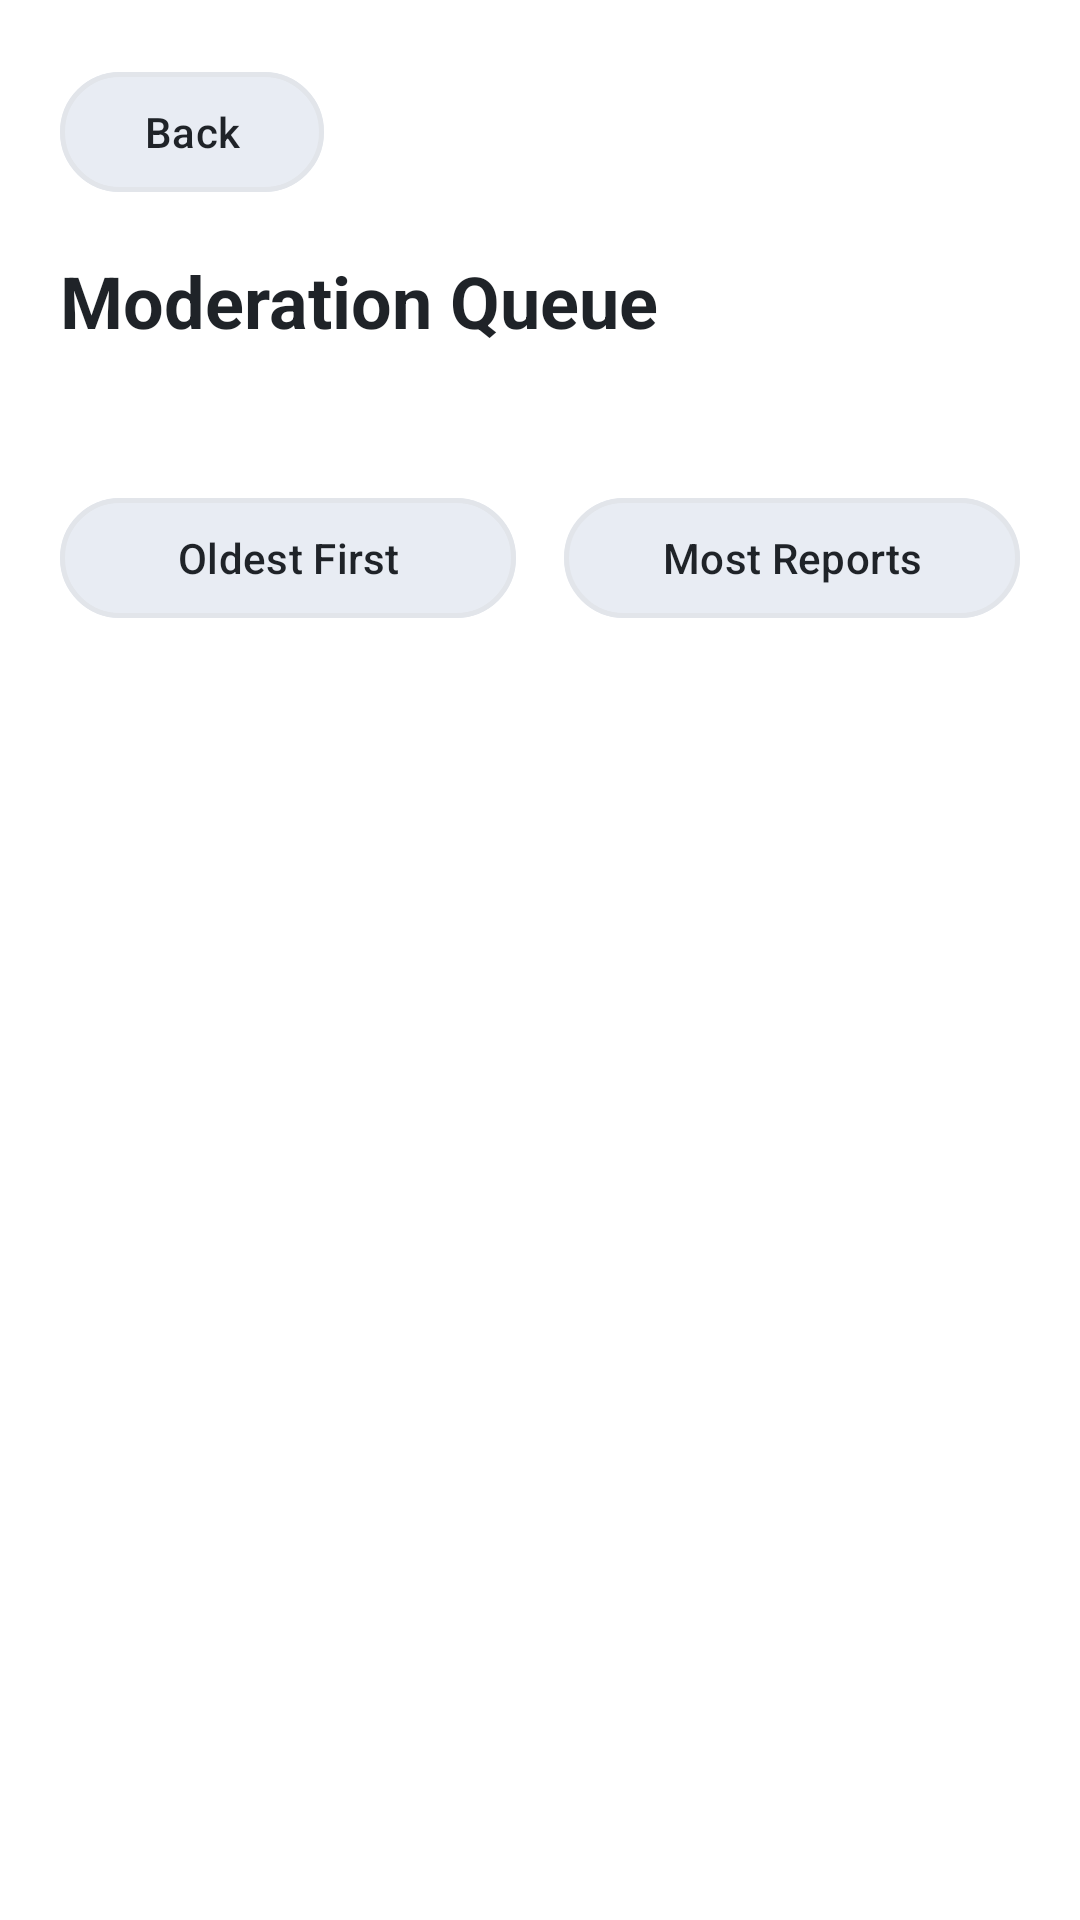

Reconstruct the res/layout file that produces this screen, plus the resources it refers to.
<!-- AndroidManifest.xml: application theme Theme.MyApplication -->
<!-- res/layout/activity_moderation_queue.xml -->
<?xml version="1.0" encoding="utf-8"?>
<LinearLayout xmlns:android="http://schemas.android.com/apk/res/android"
    xmlns:app="http://schemas.android.com/apk/res-auto"
    android:id="@+id/queueRoot"
    android:layout_width="match_parent"
    android:layout_height="match_parent"
    android:background="@color/page_background"
    android:orientation="vertical"
    android:padding="20dp">

    <Button
        android:id="@+id/buttonQueueBack"
        android:layout_width="wrap_content"
        android:layout_height="wrap_content"
        app:backgroundTint="@color/tab_bar_fill"
        app:strokeColor="@color/surface_border"
        app:strokeWidth="1.5dp"
        app:cornerRadius="999dp"
        android:text="@string/action_back"
        android:textAllCaps="false"
        android:textColor="@color/ink_primary" />

    <TextView
        android:id="@+id/textQueueTitle"
        android:layout_width="match_parent"
        android:layout_height="wrap_content"
        android:layout_marginTop="16dp"
        android:text="@string/queue_title"
        android:textAppearance="?attr/textAppearanceHeadlineSmall"
        android:textColor="@color/ink_primary"
        android:textStyle="bold" />

    <TextView
        android:id="@+id/textQueueSubtitle"
        android:layout_width="match_parent"
        android:layout_height="wrap_content"
        android:layout_marginTop="8dp"
        android:textAppearance="?attr/textAppearanceBodyLarge"
        android:textColor="@color/ink_secondary" />

    <LinearLayout
        android:layout_width="match_parent"
        android:layout_height="wrap_content"
        android:layout_marginTop="16dp"
        android:orientation="horizontal">

        <Button
            android:id="@+id/buttonOldest"
            android:layout_width="0dp"
            android:layout_height="wrap_content"
            android:layout_marginEnd="8dp"
            android:layout_weight="1"
            app:backgroundTint="@color/tab_bar_fill"
            app:strokeColor="@color/surface_border"
            app:strokeWidth="1.5dp"
            app:cornerRadius="999dp"
            app:icon="@drawable/ic_flag_outline_24"
            app:iconSize="16dp"
            app:iconTint="@color/ink_primary"
            app:iconGravity="textStart"
            android:text="@string/action_oldest_first"
            android:textAllCaps="false"
            android:textColor="@color/ink_primary" />

        <Button
            android:id="@+id/buttonMost"
            android:layout_width="0dp"
            android:layout_height="wrap_content"
            android:layout_marginStart="8dp"
            android:layout_weight="1"
            app:backgroundTint="@color/tab_bar_fill"
            app:strokeColor="@color/surface_border"
            app:strokeWidth="1.5dp"
            app:cornerRadius="999dp"
            app:icon="@drawable/ic_flag_outline_24"
            app:iconSize="16dp"
            app:iconTint="@color/ink_primary"
            app:iconGravity="textStart"
            android:text="@string/action_most_reports"
            android:textAllCaps="false"
            android:textColor="@color/ink_primary" />
    </LinearLayout>

    <TextView
        android:id="@+id/textQueueEmpty"
        android:layout_width="match_parent"
        android:layout_height="wrap_content"
        android:layout_marginTop="16dp"
        android:text="@string/queue_empty"
        android:textAppearance="?attr/textAppearanceBodyMedium"
        android:textColor="@color/ink_secondary"
        android:visibility="gone" />

    <androidx.recyclerview.widget.RecyclerView
        android:id="@+id/recyclerReportedMessages"
        android:layout_width="match_parent"
        android:layout_height="0dp"
        android:layout_marginTop="20dp"
        android:layout_weight="1"
        android:clipToPadding="false"
        android:paddingBottom="12dp" />

</LinearLayout>
<!-- resources referenced by this layout -->
<resources>
  <color name="ink_primary">#1F2328</color>
  <color name="ink_secondary">#5C6470</color>
  <color name="page_background">#FFFFFF</color>
  <color name="surface_border">#E2E5EA</color>
  <color name="tab_bar_fill">#E8ECF3</color>
  <string name="action_back">Back</string>
  <string name="action_most_reports">Most Reports</string>
  <string name="action_oldest_first">Oldest First</string>
  <string name="queue_empty">No reported replies right now. Switch to member view, report a comment, then come back here to review it.</string>
  <string name="queue_title">Moderation Queue</string>
  <style name="Theme.MyApplication" parent="Base.Theme.MyApplication" />
  <style name="Base.Theme.MyApplication" parent="Theme.Material3.DayNight.NoActionBar">
          <item name="colorPrimary">@color/accent_strong</item>
          <item name="colorOnPrimary">@color/white</item>
          <item name="colorSecondary">@color/warning_ink</item>
          <item name="android:statusBarColor">@color/page_background</item>
          <item name="android:navigationBarColor">@color/page_background</item>
          <item name="android:windowBackground">@color/page_background</item>
          <item name="android:windowAnimationStyle">@style/WindowNoAnimation</item>
          <item name="android:windowDisablePreview">true</item>
      </style>
  <color name="accent_strong">#5865F2</color>
  <color name="white">#FFFFFFFF</color>
  <color name="warning_ink">#5865F2</color>
  <style name="WindowNoAnimation">
          <item name="android:activityOpenEnterAnimation">@null</item>
          <item name="android:activityOpenExitAnimation">@null</item>
          <item name="android:activityCloseEnterAnimation">@null</item>
          <item name="android:activityCloseExitAnimation">@null</item>
          <item name="android:taskOpenEnterAnimation">@null</item>
          <item name="android:taskOpenExitAnimation">@null</item>
          <item name="android:taskCloseEnterAnimation">@null</item>
          <item name="android:taskCloseExitAnimation">@null</item>
      </style>
</resources>
